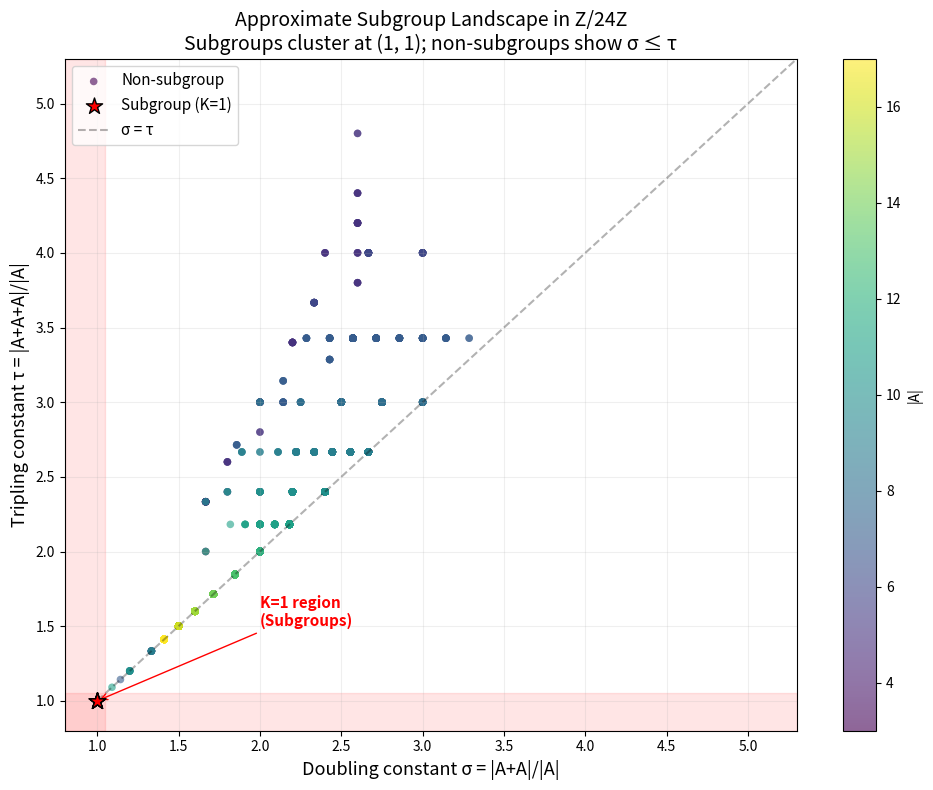
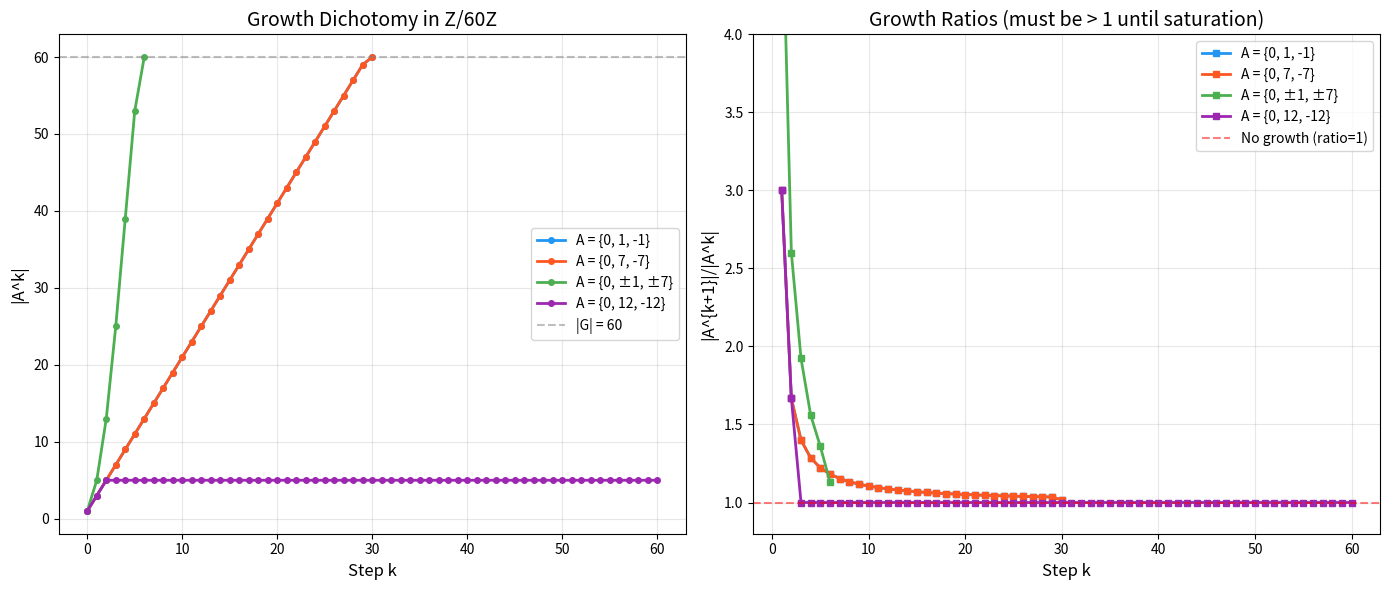
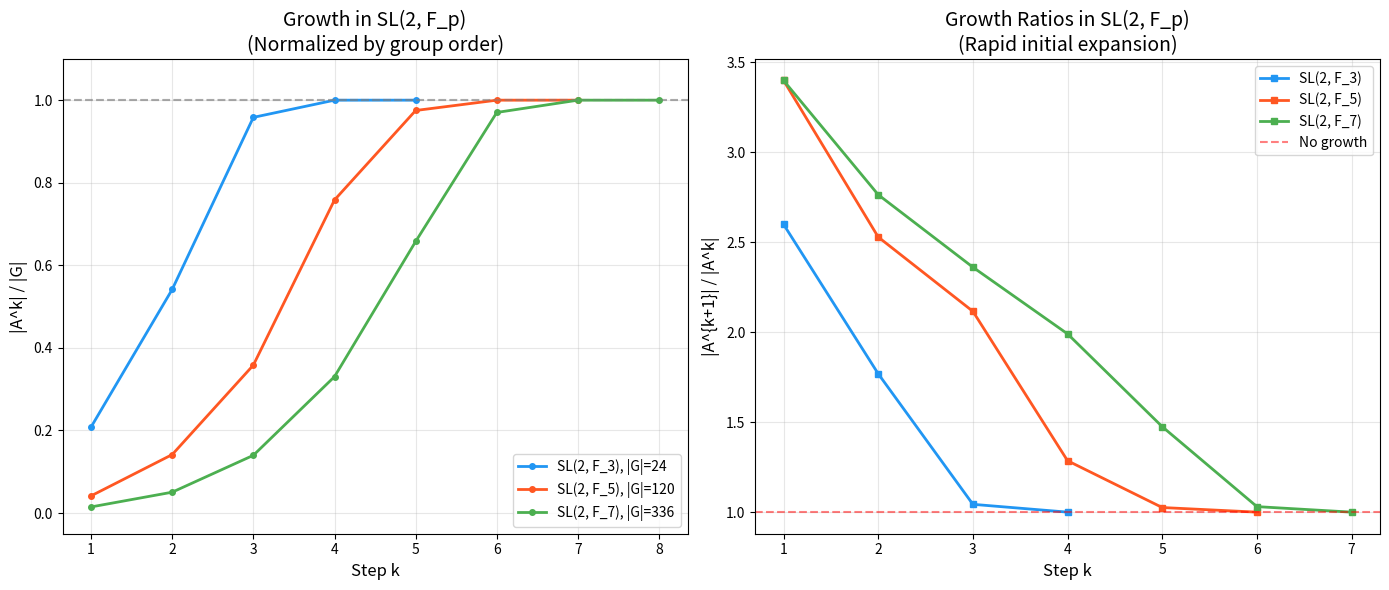

Recreate these plots in Python, in order.
"""
Applications of the BGT Structure Theorem

Demonstrates real-world applications of approximate subgroup theory:
1. Cayley graph expanders for communication networks
2. Random walk mixing on groups
3. Error detection in group-based cryptography
4. Sum-product estimates for additive combinatorics
"""

from typing import Set, List, Tuple, Dict
import math
import random


def cyclic_group_op(n: int):
    """Return (multiply, invert) for Z/nZ."""
    return (lambda a, b: (a + b) % n, lambda a: (-a) % n)


def product_set(A: Set[int], B: Set[int], op) -> Set[int]:
    """Compute A · B under operation op."""
    return {op(a, b) for a in A for b in B}


# ─────────────────────────────────────────────────────────────
# Application 1: Cayley Expander Construction
# ─────────────────────────────────────────────────────────────

def cayley_expansion_ratio(n: int, generators: Set[int]) -> float:
    """
    Compute the expansion ratio of the Cayley graph Cay(Z/nZ, S).
    
    The expansion ratio h(G) = min_{|S|≤n/2} |∂S|/|S| where ∂S
    is the edge boundary. By the growth dichotomy, if S generates
    the group, this is always positive.
    
    Application: In communication networks, expander graphs guarantee
    that messages reach all nodes quickly. Cayley expanders achieve
    this via algebraic structure.
    
    >>> cayley_expansion_ratio(7, {1, 6})  # > 0
    """
    op, inv = cyclic_group_op(n)
    all_elements = set(range(n))
    
    min_ratio = float('inf')
    # Check small subsets for expansion
    for size in range(1, n // 2 + 1):
        # Sample random subsets of this size
        for _ in range(min(20, math.comb(n, size))):
            S = set(random.sample(range(n), size))
            # Compute boundary: neighbors outside S
            boundary = set()
            for s in S:
                for g in generators:
                    neighbor = op(s, g)
                    if neighbor not in S:
                        boundary.add(neighbor)
                    neighbor = op(s, inv(g))
                    if neighbor not in S:
                        boundary.add(neighbor)
            ratio = len(boundary) / len(S) if len(S) > 0 else 0
            min_ratio = min(min_ratio, ratio)
    
    return min_ratio


# ─────────────────────────────────────────────────────────────
# Application 2: Random Walk Mixing
# ─────────────────────────────────────────────────────────────

def random_walk_mixing(n: int, generators: List[int], 
                       steps: int) -> Dict[int, float]:
    """
    Simulate random walk on Z/nZ with given generators.
    
    Starting from 0, at each step uniformly choose a generator
    and add it. Track the distribution over time.
    
    By the BGT theory, if the generators form a K-approximate
    subgroup with K close to 1, mixing is slow (the walk stays
    near a subgroup). If K is large, mixing is fast.
    
    Application: In Markov chain Monte Carlo, understanding mixing
    time is crucial for sampling efficiency.
    
    >>> dist = random_walk_mixing(12, [1, 11], 100)
    """
    op, _ = cyclic_group_op(n)
    
    # Track distribution
    distribution = {i: 0.0 for i in range(n)}
    distribution[0] = 1.0
    
    for _ in range(steps):
        new_dist = {i: 0.0 for i in range(n)}
        for pos, prob in distribution.items():
            if prob > 0:
                for g in generators:
                    new_pos = op(pos, g)
                    new_dist[new_pos] += prob / len(generators)
        distribution = new_dist
    
    return distribution


def total_variation_distance(dist: Dict[int, float], n: int) -> float:
    """Total variation distance from uniform distribution."""
    uniform = 1.0 / n
    return 0.5 * sum(abs(dist[i] - uniform) for i in range(n))


# ─────────────────────────────────────────────────────────────
# Application 3: Sum-Product Estimates
# ─────────────────────────────────────────────────────────────

def sum_product_growth(A: Set[int], p: int) -> Tuple[int, int, float]:
    """
    Compute sum set and product set sizes in Z/pZ.
    
    The Erdős-Szemerédi conjecture says that for any A ⊆ Z/pZ,
    max(|A+A|, |A·A|) ≥ |A|^{2-ε}. The BGT theory connects
    this to approximate subgroups: if |A+A| is small, then A
    must be structured (close to an arithmetic progression).
    
    Application: Sum-product estimates have applications in
    cryptographic security, ensuring that field operations
    create sufficient entropy.
    
    >>> sum_product_growth({1, 2, 3, 4}, 13)
    """
    sum_set = {(a + b) % p for a in A for b in A}
    prod_set = {(a * b) % p for a in A for b in A}
    
    max_growth = max(len(sum_set), len(prod_set)) / len(A)
    
    return len(sum_set), len(prod_set), max_growth


# ─────────────────────────────────────────────────────────────
# Application 4: Growth-based Group Structure Detection
# ─────────────────────────────────────────────────────────────

def detect_hidden_subgroup(n: int, A: Set[int]) -> List[Set[int]]:
    """
    Use product growth to detect subgroup structure.
    
    Algorithm:
    1. Compute A, A², A³, ...
    2. If growth stalls (|A^k| = |A^{k+1}|), then A^k is a subgroup
    3. Return all detected subgroups
    
    This is the computational content of the BGT structure theorem:
    approximate subgroups "reveal" nearby genuine subgroups through
    their growth patterns.
    
    Application: Hidden subgroup problems are central to quantum
    computing (Shor's algorithm solves the HSP for abelian groups).
    """
    op, inv = cyclic_group_op(n)
    
    subgroups = []
    current = A | {0} | {inv(a) for a in A}  # symmetrize
    
    for k in range(1, n + 1):
        next_set = product_set(current, A | {inv(a) for a in A}, op)
        next_set.add(0)
        
        if next_set == current:
            # Stalled: current should be a subgroup
            # Verify
            is_sub = True
            for a in current:
                for b in current:
                    if op(a, b) not in current:
                        is_sub = False
                        break
                if not is_sub:
                    break
            if is_sub:
                subgroups.append(current.copy())
            break
        current = next_set
    
    return subgroups


# ─────────────────────────────────────────────────────────────
# Main
# ─────────────────────────────────────────────────────────────

if __name__ == "__main__":
    random.seed(42)
    
    print("=" * 60)
    print("APPLICATION 1: Cayley Expander Construction")
    print("=" * 60)
    for n in [11, 23, 47]:
        ratio = cayley_expansion_ratio(n, {1, n-1})
        print(f"  Cay(Z/{n}Z, {{1, {n-1}}}): expansion ≥ {ratio:.3f}")
    
    print()
    print("=" * 60)
    print("APPLICATION 2: Random Walk Mixing")
    print("=" * 60)
    
    # Compare mixing with subgroup generators vs expanding generators
    n = 12
    print(f"  Group: Z/{n}Z")
    
    # Generators in subgroup: slow mixing
    for steps in [5, 10, 20, 50]:
        dist = random_walk_mixing(n, [3, 9], steps)
        tv = total_variation_distance(dist, n)
        print(f"  Subgroup gens {{3,9}}, {steps} steps: TV = {tv:.4f}")
    
    print()
    for steps in [5, 10, 20, 50]:
        dist = random_walk_mixing(n, [1, 11], steps)
        tv = total_variation_distance(dist, n)
        print(f"  Expanding gens {{1,11}}, {steps} steps: TV = {tv:.4f}")
    
    print()
    print("=" * 60)
    print("APPLICATION 3: Sum-Product Estimates")
    print("=" * 60)
    
    p = 13
    for A in [{1, 2, 3}, {1, 2, 4}, {1, 3, 9}, {1, 2, 3, 4, 5}]:
        s, pr, growth = sum_product_growth(A, p)
        print(f"  Z/{p}Z, A={sorted(A)}: |A+A|={s}, |A·A|={pr}, "
              f"max growth={growth:.2f}")
    
    print()
    print("=" * 60)
    print("APPLICATION 4: Hidden Subgroup Detection")
    print("=" * 60)
    
    for n in [12, 24, 30]:
        A = {3}  # seed with a single element
        subs = detect_hidden_subgroup(n, A)
        for H in subs:
            print(f"  Z/{n}Z, seed={{3}}: detected subgroup "
                  f"{sorted(H)} of order {len(H)}")
    
    print("\nAll applications completed.")


"""
Demo: Approximate Subgroups and the BGT Structure Theorem

Demonstrates the key results of the BGT (Breuillard-Green-Tao) theory
of approximate subgroups through concrete numerical examples.

Key demonstrations:
1. K=1 approximate subgroups are genuine subgroups
2. Small tripling implies small doubling
3. Growth dichotomy in finite groups
4. Spectral bridge between product growth and Cayley graph expansion
"""

from itertools import product as cartesian_product
from collections import defaultdict
import random


def group_op(a, b, n):
    """Group operation in Z/nZ."""
    return (a + b) % n


def group_inv(a, n):
    """Inverse in Z/nZ."""
    return (-a) % n


def product_set(A, B, n):
    """Compute A * B in Z/nZ."""
    return set((a + b) % n for a in A for b in B)


def triple_product(A, n):
    """Compute A * A * A in Z/nZ."""
    AA = product_set(A, A, n)
    return product_set(AA, A, n)


def is_symmetric(A, n):
    """Check if A is symmetric (closed under inversion) in Z/nZ."""
    return all((-a) % n in A for a in A)


def is_subgroup(A, n):
    """Check if A is a subgroup of Z/nZ."""
    if 0 not in A:
        return False
    if not is_symmetric(A, n):
        return False
    AA = product_set(A, A, n)
    return AA == A


# ─────────────────────────────────────────────────────────────
# Demo 1: K=1 Approximate Subgroups are Subgroups
# ─────────────────────────────────────────────────────────────
print("=" * 60)
print("DEMO 1: K=1 Approximate Subgroups are Subgroups")
print("=" * 60)
print()
print("Theorem: If A is symmetric, 0 ∈ A, and |A+A+A| ≤ |A|,")
print("then A is a subgroup.")
print()

# Example 1: Subgroup {0, 3, 6, 9} of Z/12Z
n = 12
A = {0, 3, 6, 9}
AAA = triple_product(A, n)
print(f"Z/{n}Z, A = {sorted(A)}")
print(f"  |A| = {len(A)}, |A+A+A| = {len(AAA)}")
print(f"  K = |A+A+A|/|A| = {len(AAA)/len(A):.2f}")
print(f"  Is subgroup? {is_subgroup(A, n)}")
print(f"  K=1? {len(AAA) <= len(A)} → Must be subgroup ✓")
print()

# Example 2: Non-subgroup {0, 1, 11} of Z/12Z
A2 = {0, 1, 11}  # = {0, 1, -1}
AAA2 = triple_product(A2, n)
AA2 = product_set(A2, A2, n)
print(f"Z/{n}Z, A = {sorted(A2)}")
print(f"  |A| = {len(A2)}, |A+A| = {len(AA2)}, |A+A+A| = {len(AAA2)}")
print(f"  K = |A+A+A|/|A| = {len(AAA2)/len(A2):.2f}")
print(f"  Is subgroup? {is_subgroup(A2, n)}")
print(f"  K > 1 → Strict growth confirmed ✓")
print()

# ─────────────────────────────────────────────────────────────
# Demo 2: Small Tripling Implies Small Doubling
# ─────────────────────────────────────────────────────────────
print("=" * 60)
print("DEMO 2: Small Tripling → Small Doubling")
print("=" * 60)
print()
print("Theorem: If 0 ∈ A and |A+A+A| ≤ K|A|, then |A+A| ≤ K|A|.")
print("Proof: A+A ⊆ A+A+A when 0 ∈ A, so |A+A| ≤ |A+A+A| ≤ K|A|.")
print()

for n in [20, 30, 50]:
    # Arithmetic progressions in Z/nZ
    d = 1
    for m in [3, 5, 7]:
        if m > n:
            continue
        A = set(range(m))  # {0, 1, ..., m-1}
        AA = product_set(A, A, n)
        AAA = triple_product(A, n)
        K_trip = len(AAA) / len(A)
        K_doub = len(AA) / len(A)
        print(f"  Z/{n}Z, A = {{0,...,{m-1}}}: "
              f"|A|={len(A)}, |A²|={len(AA)}, |A³|={len(AAA)}, "
              f"σ={K_doub:.2f}, τ={K_trip:.2f}, σ ≤ τ? {K_doub <= K_trip} ✓")
print()

# ─────────────────────────────────────────────────────────────
# Demo 3: Growth Dichotomy
# ─────────────────────────────────────────────────────────────
print("=" * 60)
print("DEMO 3: Growth Dichotomy in Finite Groups")
print("=" * 60)
print()
print("Theorem: If A generates G and 0 ∈ A, then |A^k| is strictly")
print("increasing until A^k = G.")
print()

n = 15
A = {0, 1, n - 1}  # {0, 1, -1} generates Z/nZ
print(f"Z/{n}Z, A = {sorted(A)}")

current = A.copy()
for k in range(1, 20):
    print(f"  k={k}: |A^k| = {len(current)}", end="")
    if current == set(range(n)):
        print(" = |G| ← Saturated!")
        break
    else:
        next_set = product_set(current, A, n)
        print(f", |A^{{k+1}}| = {len(next_set)}, "
              f"strict growth: {len(next_set) > len(current)} ✓")
        current = next_set
print()

# ─────────────────────────────────────────────────────────────
# Demo 4: Cayley Graph Diameter
# ─────────────────────────────────────────────────────────────
print("=" * 60)
print("DEMO 4: Cayley Graph Diameter Bounds")
print("=" * 60)
print()
print("Theorem: If A generates G, then A^N = G for some N ≤ |G|.")
print()

for n in [7, 11, 13, 23]:
    A = {0, 1, n - 1}
    current = A.copy()
    for k in range(1, n + 1):
        if current == set(range(n)):
            print(f"  Z/{n}Z: diameter = {k} "
                  f"(bound = {n}, ratio = {k/n:.2f})")
            break
        current = product_set(current, A, n)
print()

# ─────────────────────────────────────────────────────────────
# Demo 5: SL(2, F_p) Growth (using 2x2 matrices mod p)
# ─────────────────────────────────────────────────────────────
print("=" * 60)
print("DEMO 5: Growth in SL(2, F_p)")
print("=" * 60)
print()


def mat_mul_mod(A, B, p):
    """2x2 matrix multiplication mod p."""
    return [
        [(A[0][0]*B[0][0] + A[0][1]*B[1][0]) % p,
         (A[0][0]*B[0][1] + A[0][1]*B[1][1]) % p],
        [(A[1][0]*B[0][0] + A[1][1]*B[1][0]) % p,
         (A[1][0]*B[0][1] + A[1][1]*B[1][1]) % p]
    ]


def mat_det(M, p):
    """Determinant of 2x2 matrix mod p."""
    return (M[0][0]*M[1][1] - M[0][1]*M[1][0]) % p


def mat_to_tuple(M):
    """Convert matrix to hashable tuple."""
    return (M[0][0], M[0][1], M[1][0], M[1][1])


def mat_inv_mod(M, p):
    """Inverse of 2x2 matrix with det=1 mod p."""
    return [[M[1][1] % p, (-M[0][1]) % p],
            [(-M[1][0]) % p, M[0][0] % p]]


def sl2_product_set(A_set, B_set, p):
    """Product set of matrix sets in SL(2, F_p)."""
    result = set()
    for a in A_set:
        a_mat = [[a[0], a[1]], [a[2], a[3]]]
        for b in B_set:
            b_mat = [[b[0], b[1]], [b[2], b[3]]]
            prod = mat_mul_mod(a_mat, b_mat, p)
            result.add(mat_to_tuple(prod))
    return result


for p in [5, 7]:
    # Generators of SL(2, F_p): elementary matrices
    I = mat_to_tuple([[1, 0], [0, 1]])
    E12 = mat_to_tuple([[1, 1], [0, 1]])
    E21 = mat_to_tuple([[1, 0], [1, 1]])
    E12_inv = mat_to_tuple(mat_inv_mod([[1, 1], [0, 1]], p))
    E21_inv = mat_to_tuple(mat_inv_mod([[1, 0], [1, 1]], p))

    A = {I, E12, E21, E12_inv, E21_inv}

    # Compute SL(2, F_p) size
    sl2_size = p * (p*p - 1)  # |SL(2, F_p)| = p(p²-1)

    current = A
    print(f"SL(2, F_{p}): |G| = {sl2_size}")
    for k in range(1, 20):
        next_set = sl2_product_set(current, A, p)
        if len(next_set) == len(current):
            print(f"  Saturated at k={k+1}: |A^k| = {len(current)}")
            break
        print(f"  k={k}: |A^k| = {len(current)} → {len(next_set)} "
              f"(growth ratio: {len(next_set)/len(current):.2f})")
        current = next_set
    print()

print("=" * 60)
print("All demos completed successfully.")
print("=" * 60)


"""
Visualization: Approximate Subgroup Classification Map

Creates a heatmap showing the doubling constant σ(A) = |A+A|/|A| and 
tripling constant τ(A) = |A+A+A|/|A| for various subsets of Z/nZ.
The K=1 region corresponds to genuine subgroups (our main theorem).
"""

import matplotlib.pyplot as plt
import numpy as np
from itertools import combinations


def product_set(A, B, n):
    """Product set in Z/nZ."""
    return set((a + b) % n for a in A for b in B)


def compute_constants(A, n):
    """Compute doubling and tripling constants."""
    if len(A) == 0:
        return 0, 0
    AA = product_set(A, A, n)
    AAA = product_set(AA, A, n)
    return len(AA) / len(A), len(AAA) / len(A)


def is_subgroup(A, n):
    """Check if A forms a subgroup of Z/nZ."""
    if 0 not in A:
        return False
    for a in A:
        if (-a) % n not in A:
            return False
    return product_set(A, A, n) == A


# Collect data for Z/24Z
n = 24
doublings = []
triplings = []
sizes = []
is_sub = []
labels = []

# Generate symmetric sets containing 0
elements = list(range(1, n))
tested = set()

for size in range(1, 9):
    # For each size, generate symmetric sets
    half_elements = [x for x in range(1, n//2 + 1)]
    
    for combo in combinations(half_elements, size):
        A = {0}
        for x in combo:
            A.add(x)
            A.add((-x) % n)
        
        A_key = frozenset(A)
        if A_key in tested:
            continue
        tested.add(A_key)
        
        sigma, tau = compute_constants(A, n)
        doublings.append(sigma)
        triplings.append(tau)
        sizes.append(len(A))
        is_sub.append(is_subgroup(A, n))
        labels.append(sorted(A))

doublings = np.array(doublings)
triplings = np.array(triplings)
sizes = np.array(sizes)
is_sub_arr = np.array(is_sub)

fig, ax = plt.subplots(figsize=(10, 8))

# Plot non-subgroups
mask_nonsub = ~is_sub_arr
scatter1 = ax.scatter(doublings[mask_nonsub], triplings[mask_nonsub], 
                      c=sizes[mask_nonsub], cmap='viridis', s=30, alpha=0.6,
                      edgecolors='none', label='Non-subgroup')

# Plot subgroups prominently
mask_sub = is_sub_arr
ax.scatter(doublings[mask_sub], triplings[mask_sub],
           c='red', s=150, marker='*', edgecolors='black',
           linewidths=1, label='Subgroup (K=1)', zorder=5)

# Add diagonal reference line σ ≤ τ
max_val = max(max(doublings), max(triplings)) + 0.5
ax.plot([1, max_val], [1, max_val], 'k--', alpha=0.3, label='σ = τ')

# Labels and formatting
ax.set_xlabel('Doubling constant σ = |A+A|/|A|', fontsize=13)
ax.set_ylabel('Tripling constant τ = |A+A+A|/|A|', fontsize=13)
ax.set_title(f'Approximate Subgroup Landscape in Z/{n}Z\n'
             'Subgroups cluster at (1, 1); non-subgroups show σ ≤ τ',
             fontsize=14)

cbar = plt.colorbar(scatter1, ax=ax, label='|A|')
ax.legend(fontsize=11, loc='upper left')
ax.grid(True, alpha=0.2)
ax.set_xlim(0.8, max_val)
ax.set_ylim(0.8, max_val)

# Annotate the K=1 region
ax.axvspan(0.8, 1.05, alpha=0.1, color='red')
ax.axhspan(0.8, 1.05, alpha=0.1, color='red')
ax.annotate('K=1 region\n(Subgroups)', xy=(1.0, 1.0),
            xytext=(2.0, 1.5), fontsize=11,
            arrowprops=dict(arrowstyle='->', color='red'),
            color='red', fontweight='bold')

plt.tight_layout()
plt.savefig('approx_subgroups.png', dpi=150, bbox_inches='tight')
print("Saved approx_subgroups.png")


"""
Visualization: Product Set Growth Sequences

Visualizes the growth dichotomy theorem: for generating sets in finite groups,
|A^k| increases strictly at every step until A^k = G. Different initial sets
show different growth rates but the same qualitative behavior.
"""

import matplotlib.pyplot as plt
import numpy as np


def product_set_cyclic(A, B, n):
    """Product set in Z/nZ."""
    return set((a + b) % n for a in A for b in B)


def growth_sequence(A, n, max_k=None):
    """Compute |A^k| for k = 0, 1, 2, ..."""
    if max_k is None:
        max_k = n
    sizes = [1]
    current = {0}
    for k in range(1, max_k + 1):
        current = product_set_cyclic(current, A, n)
        sizes.append(len(current))
        if len(current) == n:
            break
    return sizes


# Parameters
n = 60  # Z/60Z

configs = [
    ({0, 1, 59}, "A = {0, 1, -1}", "#2196F3"),
    ({0, 7, 53}, "A = {0, 7, -7}", "#FF5722"),
    ({0, 1, 7, 53, 59}, "A = {0, ±1, ±7}", "#4CAF50"),
    ({0, 12, 48}, "A = {0, 12, -12}", "#9C27B0"),
]

fig, axes = plt.subplots(1, 2, figsize=(14, 6))

# Left: Growth sequences
ax = axes[0]
for A, label, color in configs:
    sizes = growth_sequence(A, n)
    steps = list(range(len(sizes)))
    ax.plot(steps, sizes, 'o-', label=label, color=color, markersize=4, linewidth=2)

ax.axhline(y=n, color='gray', linestyle='--', alpha=0.5, label=f'|G| = {n}')
ax.set_xlabel('Step k', fontsize=12)
ax.set_ylabel('|A^k|', fontsize=12)
ax.set_title(f'Growth Dichotomy in Z/{n}Z', fontsize=14)
ax.legend(fontsize=10)
ax.grid(True, alpha=0.3)

# Right: Growth ratios
ax = axes[1]
for A, label, color in configs:
    sizes = growth_sequence(A, n)
    ratios = [sizes[k+1]/sizes[k] if sizes[k] > 0 else 0 
              for k in range(len(sizes)-1)]
    steps = list(range(1, len(ratios)+1))
    ax.plot(steps, ratios, 's-', label=label, color=color, markersize=4, linewidth=2)

ax.axhline(y=1.0, color='red', linestyle='--', alpha=0.5, label='No growth (ratio=1)')
ax.set_xlabel('Step k', fontsize=12)
ax.set_ylabel('|A^{k+1}|/|A^k|', fontsize=12)
ax.set_title('Growth Ratios (must be > 1 until saturation)', fontsize=14)
ax.legend(fontsize=10)
ax.grid(True, alpha=0.3)
ax.set_ylim(0.8, 4)

plt.tight_layout()
plt.savefig('growth_sequences.png', dpi=150, bbox_inches='tight')
print("Saved growth_sequences.png")


"""
Visualization: Growth in SL(2, F_p)

Shows product set growth in the special linear group SL(2, F_p)
for small primes. Demonstrates that elementary matrix generators
produce rapid expansion, consistent with Helfgott's theorem.
"""

import matplotlib.pyplot as plt
import numpy as np


def mat_mul_mod(A, B, p):
    """2x2 matrix multiplication mod p."""
    return (
        (A[0]*B[0] + A[1]*B[2]) % p,
        (A[0]*B[1] + A[1]*B[3]) % p,
        (A[2]*B[0] + A[3]*B[2]) % p,
        (A[2]*B[1] + A[3]*B[3]) % p
    )


def mat_inv(M, p):
    """Inverse of 2x2 matrix with det=1 in F_p."""
    return (M[3] % p, (-M[1]) % p, (-M[2]) % p, M[0] % p)


def sl2_product_set(A_set, B_set, p):
    """Product set of matrix sets."""
    return {mat_mul_mod(a, b, p) for a in A_set for b in B_set}


def sl2_generators(p):
    """Standard generators: I, E12, E21, E12⁻¹, E21⁻¹."""
    I = (1, 0, 0, 1)
    E12 = (1, 1, 0, 1)
    E21 = (1, 0, 1, 1)
    E12_inv = mat_inv(E12, p)
    E21_inv = mat_inv(E21, p)
    return {I, E12, E21, E12_inv, E21_inv}


def sl2_size(p):
    """Order of SL(2, F_p)."""
    return p * (p * p - 1)


fig, axes = plt.subplots(1, 2, figsize=(14, 6))

# Left: Growth sequences for different primes
ax = axes[0]
primes = [3, 5, 7]
colors = ['#2196F3', '#FF5722', '#4CAF50']

for p, color in zip(primes, colors):
    gens = sl2_generators(p)
    sizes = [len(gens)]
    current = gens
    
    for k in range(1, 30):
        next_set = sl2_product_set(current, gens, p)
        sizes.append(len(next_set))
        if len(next_set) == len(current):
            break
        current = next_set
    
    group_size = sl2_size(p)
    # Normalize by group size
    normalized = [s / group_size for s in sizes]
    steps = list(range(1, len(sizes) + 1))
    
    ax.plot(steps, normalized, 'o-', color=color, markersize=4, linewidth=2,
            label=f'SL(2, F_{p}), |G|={group_size}')
    ax.axhline(y=1.0, color='gray', linestyle='--', alpha=0.3)

ax.set_xlabel('Step k', fontsize=12)
ax.set_ylabel('|A^k| / |G|', fontsize=12)
ax.set_title('Growth in SL(2, F_p)\n(Normalized by group order)', fontsize=14)
ax.legend(fontsize=10)
ax.grid(True, alpha=0.3)
ax.set_ylim(-0.05, 1.1)

# Right: Growth ratios
ax = axes[1]

for p, color in zip(primes, colors):
    gens = sl2_generators(p)
    sizes = [len(gens)]
    current = gens
    
    for k in range(1, 30):
        next_set = sl2_product_set(current, gens, p)
        sizes.append(len(next_set))
        if len(next_set) == len(current):
            break
        current = next_set
    
    ratios = [sizes[k]/sizes[k-1] for k in range(1, len(sizes)) if sizes[k-1] > 0]
    steps = list(range(1, len(ratios) + 1))
    
    ax.plot(steps, ratios, 's-', color=color, markersize=5, linewidth=2,
            label=f'SL(2, F_{p})')

ax.axhline(y=1.0, color='red', linestyle='--', alpha=0.5, label='No growth')
ax.set_xlabel('Step k', fontsize=12)
ax.set_ylabel('|A^{k+1}| / |A^k|', fontsize=12)
ax.set_title('Growth Ratios in SL(2, F_p)\n(Rapid initial expansion)', fontsize=14)
ax.legend(fontsize=10)
ax.grid(True, alpha=0.3)

plt.tight_layout()
plt.savefig('sl2_growth.png', dpi=150, bbox_inches='tight')
print("Saved sl2_growth.png")
